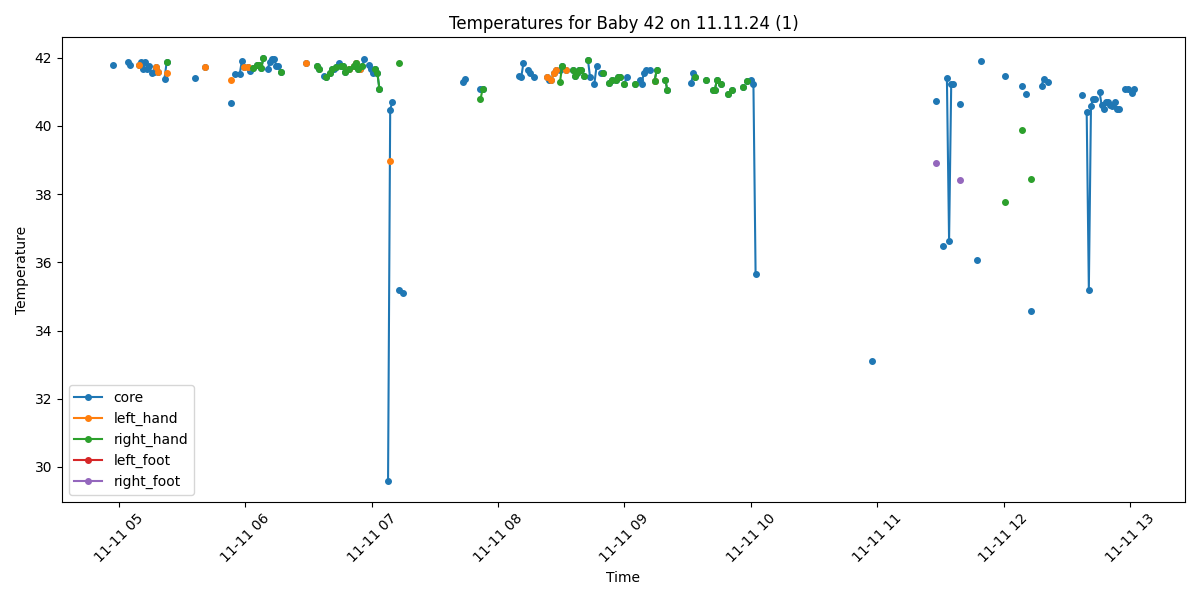

The table this chart was drawn from, first rows:
Process, Image Path, core, left_hand, right_hand, left_foot, right_foot, limbs_avg, core_minus_limbs, diagnosis
True, /data/uabcvmsc/shared/newborn/42/11.11.2…, 41.78, , , , , , , Fever
False, /data/uabcvmsc/shared/newborn/42/11.11.2…, , , , , , , , 
False, /data/uabcvmsc/shared/newborn/42/11.11.2…, , , , , , , , 
False, /data/uabcvmsc/shared/newborn/42/11.11.2…, , , , , , , , 
False, /data/uabcvmsc/shared/newborn/42/11.11.2…, , , , , , , , 
False, /data/uabcvmsc/shared/newborn/42/11.11.2…, , , , , , , , 
False, /data/uabcvmsc/shared/newborn/42/11.11.2…, , , , , , , , 
True, /data/uabcvmsc/shared/newborn/42/11.11.2…, 41.87, , , , , , , Fever
True, /data/uabcvmsc/shared/newborn/42/11.11.2…, 41.78, , , , , , , Fever
False, /data/uabcvmsc/shared/newborn/42/11.11.2…, , , , , , , , 
False, /data/uabcvmsc/shared/newborn/42/11.11.2…, , , , , , , , 
False, /data/uabcvmsc/shared/newborn/42/11.11.2…, , , , , , , , 
True, /data/uabcvmsc/shared/newborn/42/11.11.2…, 41.78, 41.78, , , , 41.78, 0.0, Fever
True, /data/uabcvmsc/shared/newborn/42/11.11.2…, 41.88, , , , , , , Fever
True, /data/uabcvmsc/shared/newborn/42/11.11.2…, 41.67, , , , , , , Fever
True, /data/uabcvmsc/shared/newborn/42/11.11.2…, 41.88, , , , , , , Fever
True, /data/uabcvmsc/shared/newborn/42/11.11.2…, 41.67, , , , , , , Fever
True, /data/uabcvmsc/shared/newborn/42/11.11.2…, 41.75, , , , , , , Fever
True, /data/uabcvmsc/shared/newborn/42/11.11.2…, 41.56, , , , , , , Fever
True, /data/uabcvmsc/shared/newborn/42/11.11.2…, 41.58, , , , , , , Fever
True, /data/uabcvmsc/shared/newborn/42/11.11.2…, 41.74, 41.74, , , , 41.74, 0.0, Fever
True, /data/uabcvmsc/shared/newborn/42/11.11.2…, 41.57, 41.57, , , , 41.57, 0.0, Fever
False, /data/uabcvmsc/shared/newborn/42/11.11.2…, , , , , , , , 
False, /data/uabcvmsc/shared/newborn/42/11.11.2…, , , , , , , , 
True, /data/uabcvmsc/shared/newborn/42/11.11.2…, 41.39, , , , , , , Fever
True, /data/uabcvmsc/shared/newborn/42/11.11.2…, 41.87, 41.55, 41.87, , , 41.71, 0.16, Fever
False, /data/uabcvmsc/shared/newborn/42/11.11.2…, , , , , , , , 
False, /data/uabcvmsc/shared/newborn/42/11.11.2…, , , , , , , , 
False, /data/uabcvmsc/shared/newborn/42/11.11.2…, , , , , , , , 
False, /data/uabcvmsc/shared/newborn/42/11.11.2…, , , , , , , , 
False, /data/uabcvmsc/shared/newborn/42/11.11.2…, , , , , , , , 
False, /data/uabcvmsc/shared/newborn/42/11.11.2…, , , , , , , , 
False, /data/uabcvmsc/shared/newborn/42/11.11.2…, , , , , , , , 
False, /data/uabcvmsc/shared/newborn/42/11.11.2…, , , , , , , , 
False, /data/uabcvmsc/shared/newborn/42/11.11.2…, , , , , , , , 
False, /data/uabcvmsc/shared/newborn/42/11.11.2…, , , , , , , , 
False, /data/uabcvmsc/shared/newborn/42/11.11.2…, , , , , , , , 
False, /data/uabcvmsc/shared/newborn/42/11.11.2…, , , , , , , , 
True, /data/uabcvmsc/shared/newborn/42/11.11.2…, 41.4, , , , , , , Fever
False, /data/uabcvmsc/shared/newborn/42/11.11.2…, , , , , , , , 
False, /data/uabcvmsc/shared/newborn/42/11.11.2…, , , , , , , , 
False, /data/uabcvmsc/shared/newborn/42/11.11.2…, , , , , , , , 
False, /data/uabcvmsc/shared/newborn/42/11.11.2…, , , , , , , , 
True, /data/uabcvmsc/shared/newborn/42/11.11.2…, 41.72, 41.72, , , , 41.72, 0.0, Fever
False, /data/uabcvmsc/shared/newborn/42/11.11.2…, , , , , , , , 
False, /data/uabcvmsc/shared/newborn/42/11.11.2…, , , , , , , , 
False, /data/uabcvmsc/shared/newborn/42/11.11.2…, , , , , , , , 
False, /data/uabcvmsc/shared/newborn/42/11.11.2…, , , , , , , , 
False, /data/uabcvmsc/shared/newborn/42/11.11.2…, , , , , , , , 
False, /data/uabcvmsc/shared/newborn/42/11.11.2…, , , , , , , , 
False, /data/uabcvmsc/shared/newborn/42/11.11.2…, , , , , , , , 
False, /data/uabcvmsc/shared/newborn/42/11.11.2…, , , , , , , , 
False, /data/uabcvmsc/shared/newborn/42/11.11.2…, , , , , , , , 
False, /data/uabcvmsc/shared/newborn/42/11.11.2…, , , , , , , , 
False, /data/uabcvmsc/shared/newborn/42/11.11.2…, , , , , , , , 
True, /data/uabcvmsc/shared/newborn/42/11.11.2…, 40.68, 41.34, , , , 41.34, -0.66, Fever
False, /data/uabcvmsc/shared/newborn/42/11.11.2…, , , , , , , , 
True, /data/uabcvmsc/shared/newborn/42/11.11.2…, 41.52, , , , , , , Fever
False, /data/uabcvmsc/shared/newborn/42/11.11.2…, , , , , , , , 
True, /data/uabcvmsc/shared/newborn/42/11.11.2…, 41.52, , , , , , , Fever
... 440 more rows
